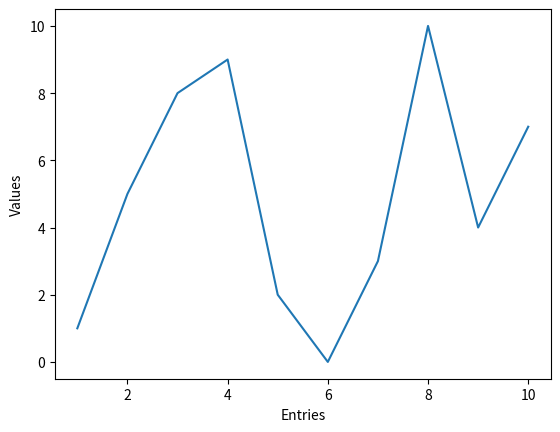

Here is the Python script that generated this plot:
values = [1,5,8,9,2,0,3,10,4,7]

import matplotlib.pyplot as plt

plt.xlabel('Entries')
plt.ylabel('Values')

plt.plot(range(1,11), values)

plt.show()
